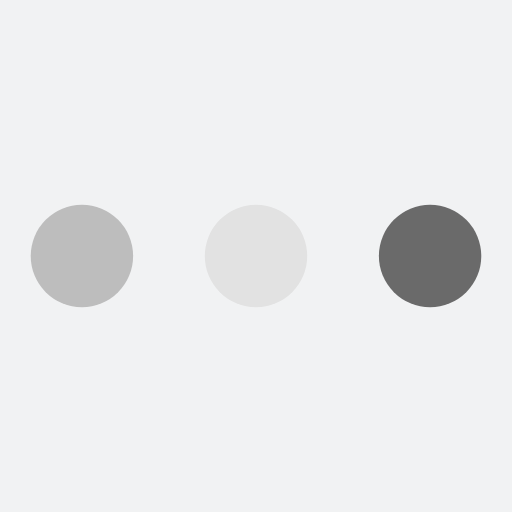
t = 0.00 s
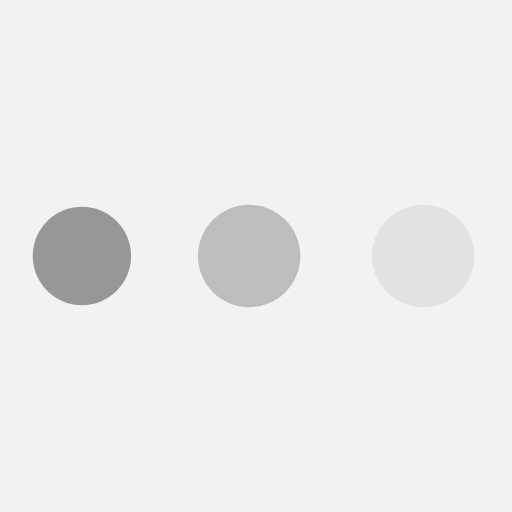
t = 0.19 s
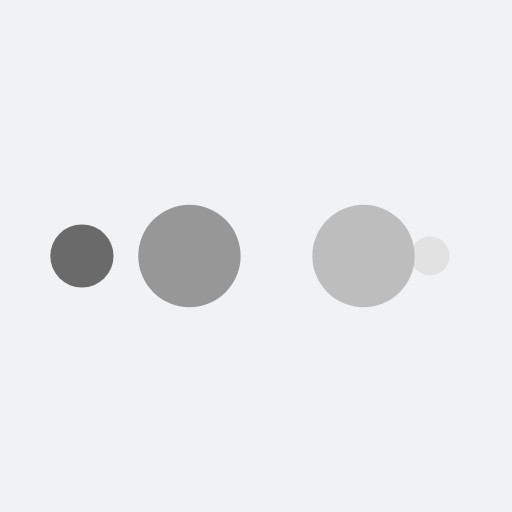
t = 0.31 s
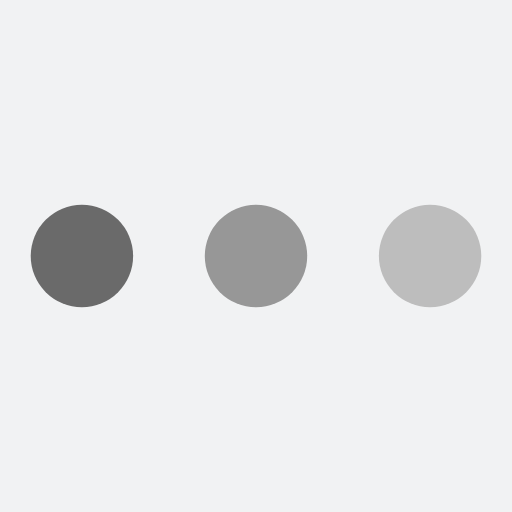
t = 0.50 s
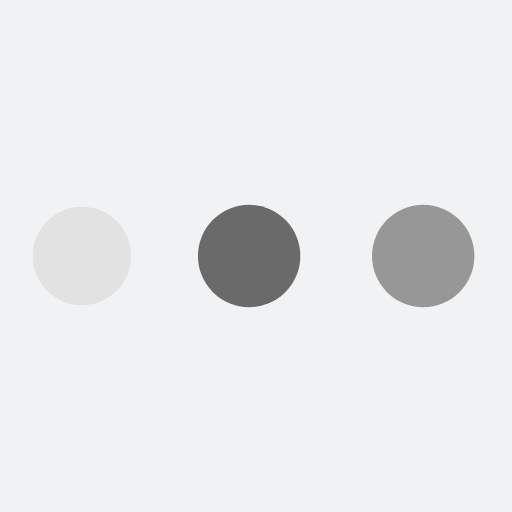
t = 0.69 s
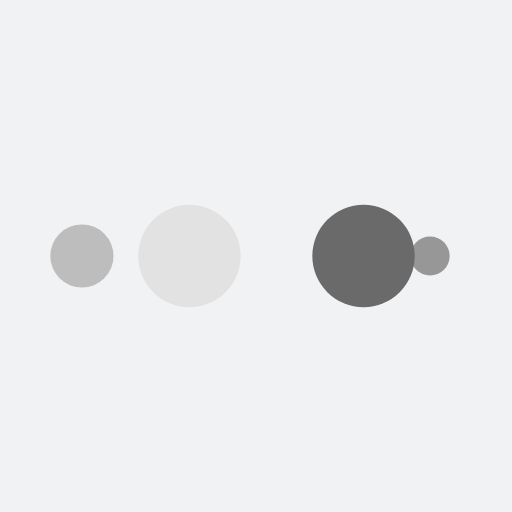
t = 0.81 s

The animated SVG that drew these frames (rendered in a browser with its animation timeline set to each time). Animation: 10 SMIL elements (animate=10); one cycle of 1.00 s, repeats indefinitely.

<?xml version="1.0" encoding="utf-8"?>
<svg xmlns="http://www.w3.org/2000/svg" xmlns:xlink="http://www.w3.org/1999/xlink" style="margin: auto; background: rgb(241, 242, 243); display: block; shape-rendering: auto;" width="200px" height="200px" viewBox="0 0 100 100" preserveAspectRatio="xMidYMid">
<circle cx="84" cy="50" r="10" fill="#6a6a6a">
    <animate attributeName="r" repeatCount="indefinite" dur="0.25s" calcMode="spline" keyTimes="0;1" values="10;0" keySplines="0 0.5 0.5 1" begin="0s"></animate>
    <animate attributeName="fill" repeatCount="indefinite" dur="1s" calcMode="discrete" keyTimes="0;0.25;0.5;0.75;1" values="#6a6a6a;#e2e2e2;#bdbdbd;#979797;#6a6a6a" begin="0s"></animate>
</circle><circle cx="16" cy="50" r="10" fill="#6a6a6a">
  <animate attributeName="r" repeatCount="indefinite" dur="1s" calcMode="spline" keyTimes="0;0.25;0.5;0.75;1" values="0;0;10;10;10" keySplines="0 0.5 0.5 1;0 0.5 0.5 1;0 0.5 0.5 1;0 0.5 0.5 1" begin="0s"></animate>
  <animate attributeName="cx" repeatCount="indefinite" dur="1s" calcMode="spline" keyTimes="0;0.25;0.5;0.75;1" values="16;16;16;50;84" keySplines="0 0.5 0.5 1;0 0.5 0.5 1;0 0.5 0.5 1;0 0.5 0.5 1" begin="0s"></animate>
</circle><circle cx="50" cy="50" r="10" fill="#979797">
  <animate attributeName="r" repeatCount="indefinite" dur="1s" calcMode="spline" keyTimes="0;0.25;0.5;0.75;1" values="0;0;10;10;10" keySplines="0 0.5 0.5 1;0 0.5 0.5 1;0 0.5 0.5 1;0 0.5 0.5 1" begin="-0.25s"></animate>
  <animate attributeName="cx" repeatCount="indefinite" dur="1s" calcMode="spline" keyTimes="0;0.25;0.5;0.75;1" values="16;16;16;50;84" keySplines="0 0.5 0.5 1;0 0.5 0.5 1;0 0.5 0.5 1;0 0.5 0.5 1" begin="-0.25s"></animate>
</circle><circle cx="84" cy="50" r="10" fill="#bdbdbd">
  <animate attributeName="r" repeatCount="indefinite" dur="1s" calcMode="spline" keyTimes="0;0.25;0.5;0.75;1" values="0;0;10;10;10" keySplines="0 0.5 0.5 1;0 0.5 0.5 1;0 0.5 0.5 1;0 0.5 0.5 1" begin="-0.5s"></animate>
  <animate attributeName="cx" repeatCount="indefinite" dur="1s" calcMode="spline" keyTimes="0;0.25;0.5;0.75;1" values="16;16;16;50;84" keySplines="0 0.5 0.5 1;0 0.5 0.5 1;0 0.5 0.5 1;0 0.5 0.5 1" begin="-0.5s"></animate>
</circle><circle cx="16" cy="50" r="10" fill="#e2e2e2">
  <animate attributeName="r" repeatCount="indefinite" dur="1s" calcMode="spline" keyTimes="0;0.25;0.5;0.75;1" values="0;0;10;10;10" keySplines="0 0.5 0.5 1;0 0.5 0.5 1;0 0.5 0.5 1;0 0.5 0.5 1" begin="-0.75s"></animate>
  <animate attributeName="cx" repeatCount="indefinite" dur="1s" calcMode="spline" keyTimes="0;0.25;0.5;0.75;1" values="16;16;16;50;84" keySplines="0 0.5 0.5 1;0 0.5 0.5 1;0 0.5 0.5 1;0 0.5 0.5 1" begin="-0.75s"></animate>
</circle>
<!-- [ldio] generated by https://loading.io/ --></svg>
